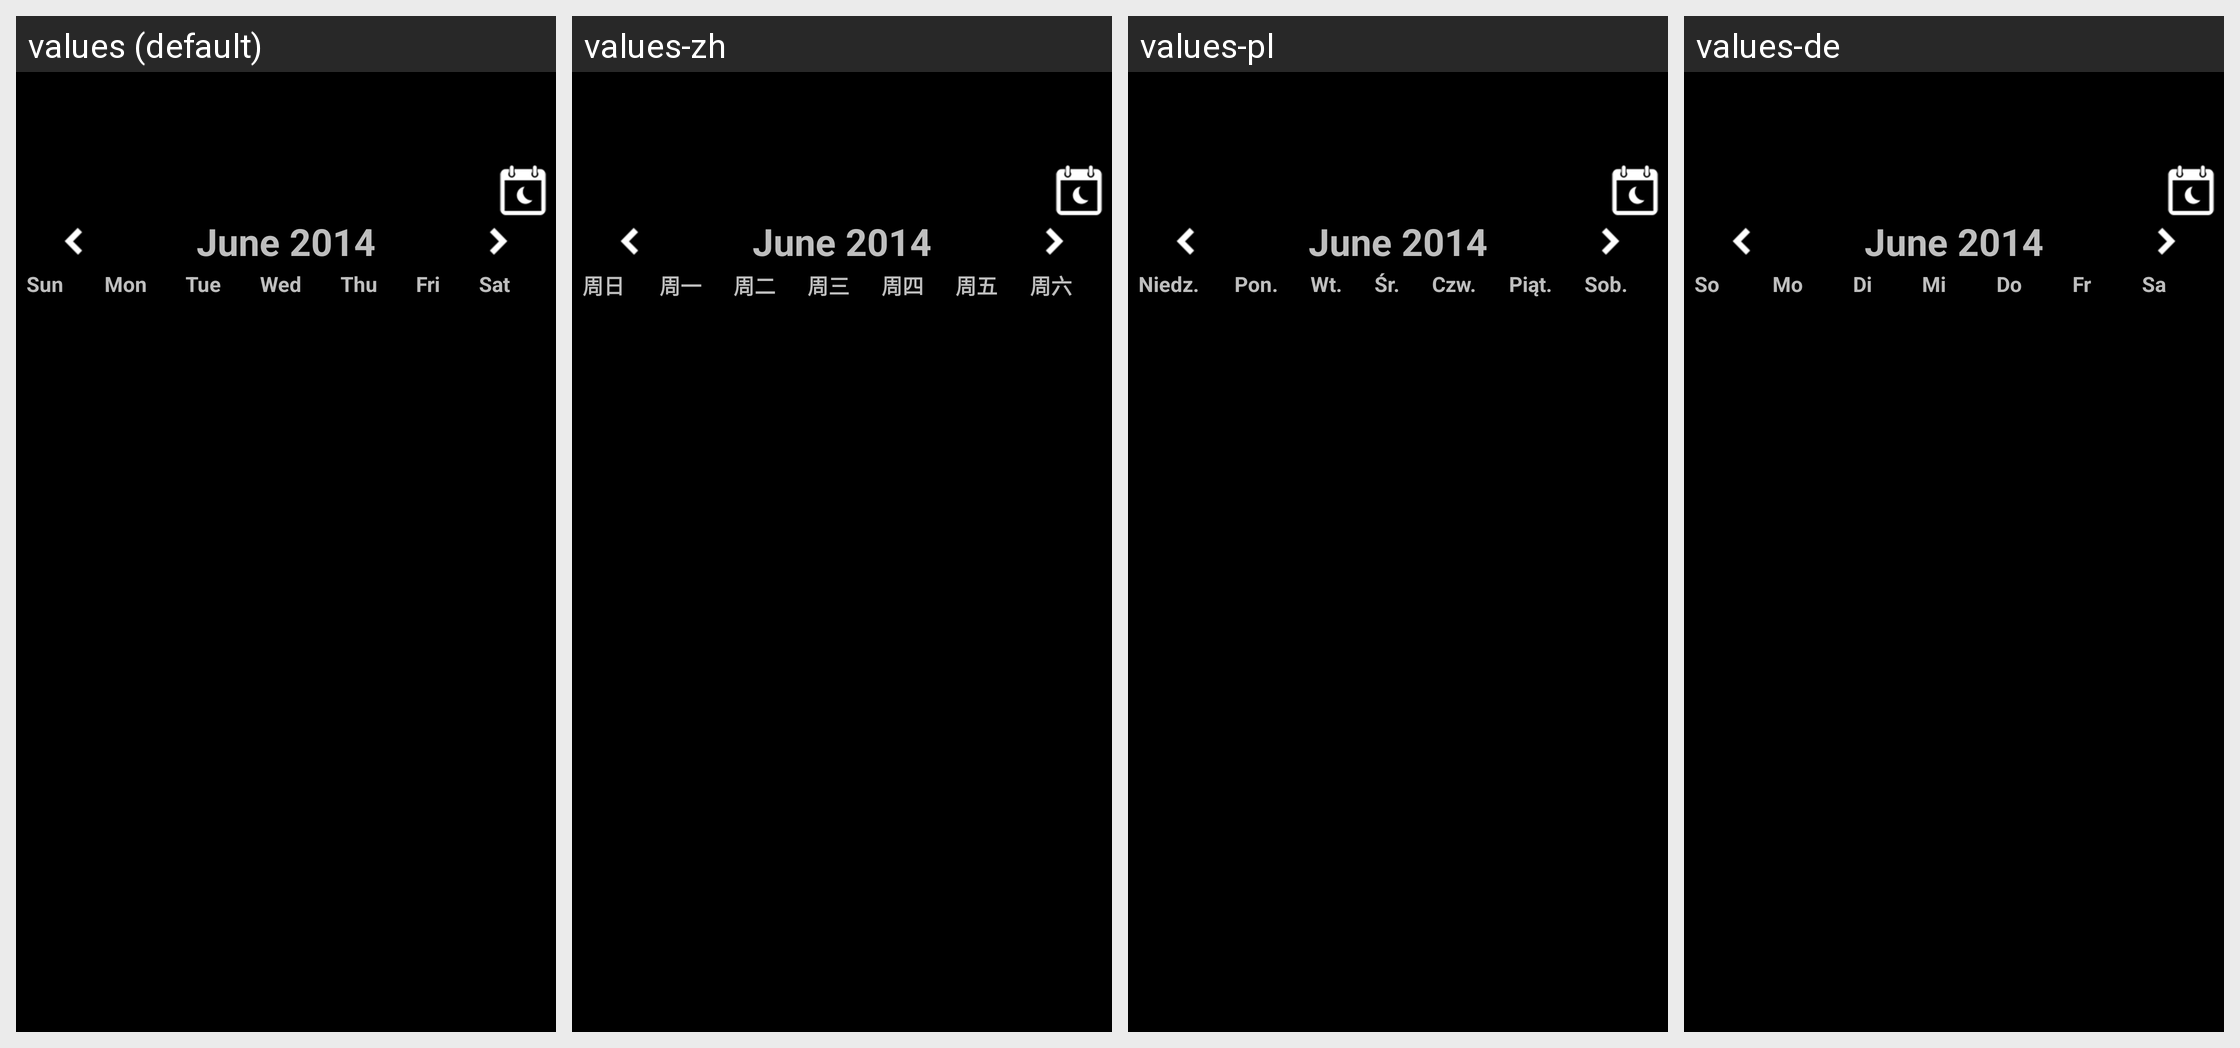

Strings drawn on this Android screen and how each of the app's shown locales translates them:
Android screen res/layout/fragment_calendar.xml rendered under 4 locales, left to right: values (default), values-zh, values-pl, values-de. Device: Nexus 5 (rendered at 1080×1920; each locale shown at half size, 540×960, under a caption strip naming it); theme AppTheme.
Other locales in the repository, not shown: values-ar, values-bg, values-cs, values-en-rGB, values-es, values-fr, values-he, values-iw, values-ja, values-ko, values-pt, values-ru, values-sk, values-vi.
Strings drawn on this screen, with the default value and each locale's value (text and hints the layout hard-codes, and strings that could not be matched under every locale, appear in the picture but are not listed):

sun
  values: Sun
  values-zh: 周日
  values-pl: Niedz.
  values-de: So

mon
  values: Mon
  values-zh: 周一
  values-pl: Pon.
  values-de: Mo

tue
  values: Tue
  values-zh: 周二
  values-pl: Wt.
  values-de: Di

wed
  values: Wed
  values-zh: 周三
  values-pl: Śr.
  values-de: Mi

thu
  values: Thu
  values-zh: 周四
  values-pl: Czw.
  values-de: Do

fri
  values: Fri
  values-zh: 周五
  values-pl: Piąt.
  values-de: Fr

sat
  values: Sat
  values-zh: 周六
  values-pl: Sob.
  values-de: Sa
